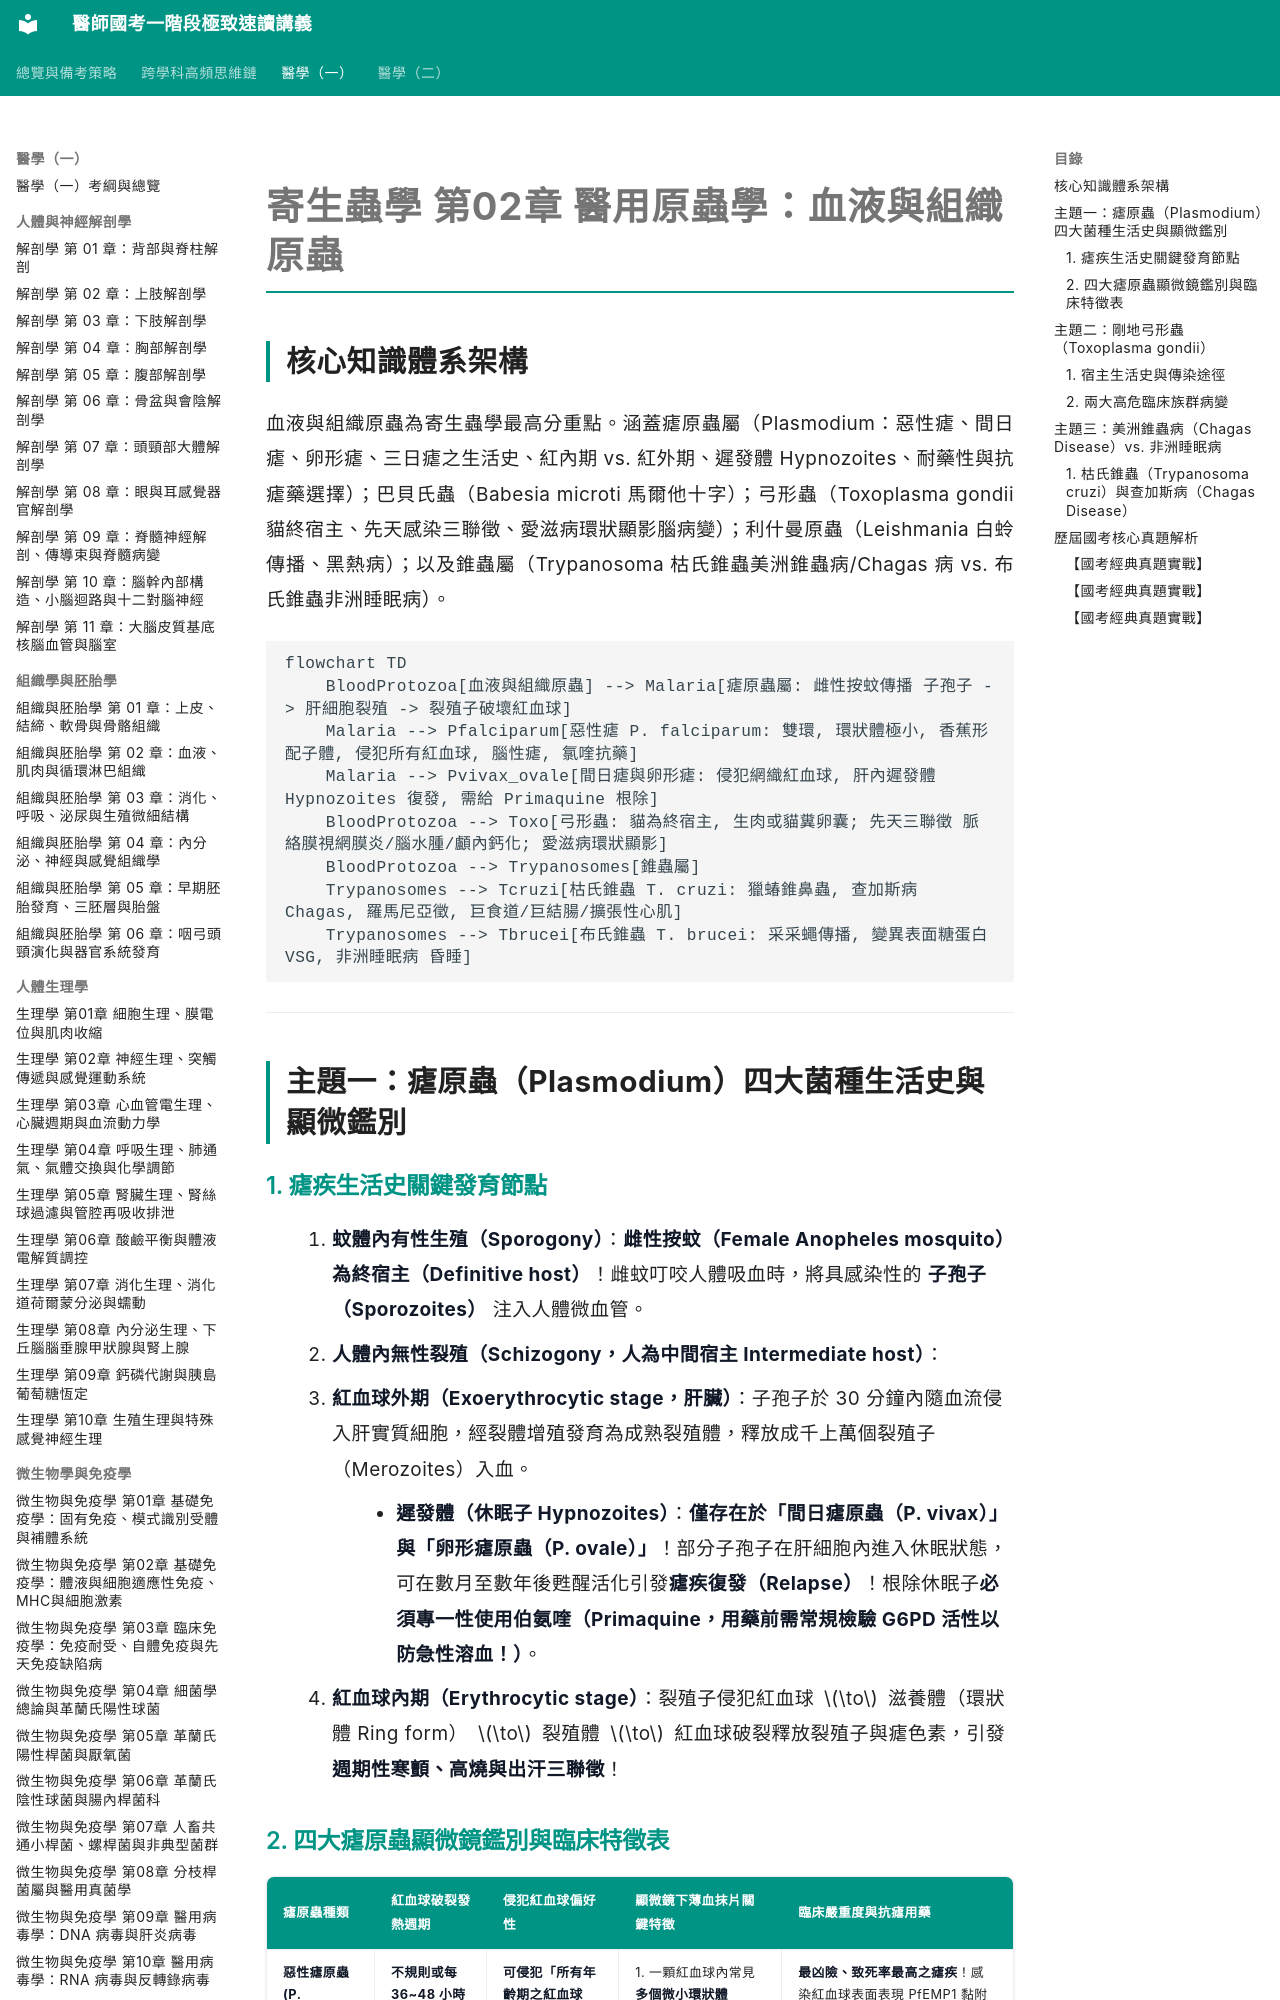

repository: woieyufan/med1 · page: med1/parasitology/寄生蟲學_第02章_醫用原蟲學血液與組織原蟲.html · generator: mkdocs

# 寄生蟲學 第02章 醫用原蟲學：血液與組織原蟲

## 核心知識體系架構
血液與組織原蟲為寄生蟲學最高分重點。涵蓋瘧原蟲屬（Plasmodium：惡性瘧、間日瘧、卵形瘧、三日瘧之生活史、紅內期 vs. 紅外期、遲發體 Hypnozoites、耐藥性與抗瘧藥選擇）；巴貝氏蟲（Babesia microti 馬爾他十字）；弓形蟲（Toxoplasma gondii 貓終宿主、先天感染三聯徵、愛滋病環狀顯影腦病變）；利什曼原蟲（Leishmania 白蛉傳播、黑熱病）；以及錐蟲屬（Trypanosoma 枯氏錐蟲美洲錐蟲病/Chagas 病 vs. 布氏錐蟲非洲睡眠病）。

```mermaid
flowchart TD
    BloodProtozoa[血液與組織原蟲] --> Malaria[瘧原蟲屬: 雌性按蚊傳播 子孢子 -> 肝細胞裂殖 -> 裂殖子破壞紅血球]
    Malaria --> Pfalciparum[惡性瘧 P. falciparum: 雙環, 環狀體極小, 香蕉形配子體, 侵犯所有紅血球, 腦性瘧, 氯喹抗藥]
    Malaria --> Pvivax_ovale[間日瘧與卵形瘧: 侵犯網織紅血球, 肝內遲發體 Hypnozoites 復發, 需給 Primaquine 根除]
    BloodProtozoa --> Toxo[弓形蟲: 貓為終宿主, 生肉或貓糞卵囊; 先天三聯徵 脈絡膜視網膜炎/腦水腫/顱內鈣化; 愛滋病環狀顯影]
    BloodProtozoa --> Trypanosomes[錐蟲屬]
    Trypanosomes --> Tcruzi[枯氏錐蟲 T. cruzi: 獵蝽錐鼻蟲, 查加斯病 Chagas, 羅馬尼亞徵, 巨食道/巨結腸/擴張性心肌]
    Trypanosomes --> Tbrucei[布氏錐蟲 T. brucei: 采采蠅傳播, 變異表面糖蛋白 VSG, 非洲睡眠病 昏睡]
```

---

## 主題一：瘧原蟲（Plasmodium）四大菌種生活史與顯微鑑別

### 1. 瘧疾生活史關鍵發育節點
1. **蚊體內有性生殖（Sporogony）**：**雌性按蚊（Female Anopheles mosquito）為終宿主（Definitive host）**！雌蚊叮咬人體吸血時，將具感染性的 **子孢子（Sporozoites）** 注入人體微血管。
2. **人體內無性裂殖（Schizogony，人為中間宿主 Intermediate host）**：
   - **紅血球外期（Exoerythrocytic stage，肝臟）**：子孢子於 30 分鐘內隨血流侵入肝實質細胞，經裂體增殖發育為成熟裂殖體，釋放成千上萬個裂殖子（Merozoites）入血。
     - **遲發體（休眠子 Hypnozoites）**：**僅存在於「間日瘧原蟲（P. vivax）」與「卵形瘧原蟲（P. ovale）」**！部分子孢子在肝細胞內進入休眠狀態，可在數月至數年後甦醒活化引發**瘧疾復發（Relapse）**！根除休眠子**必須專一性使用伯氨喹（Primaquine，用藥前需常規檢驗 G6PD 活性以防急性溶血！）**。
   - **紅血球內期（Erythrocytic stage）**：裂殖子侵犯紅血球 $\to$ 滋養體（環狀體 Ring form） $\to$ 裂殖體 $\to$ 紅血球破裂釋放裂殖子與瘧色素，引發**週期性寒顫、高燒與出汗三聯徵**！
